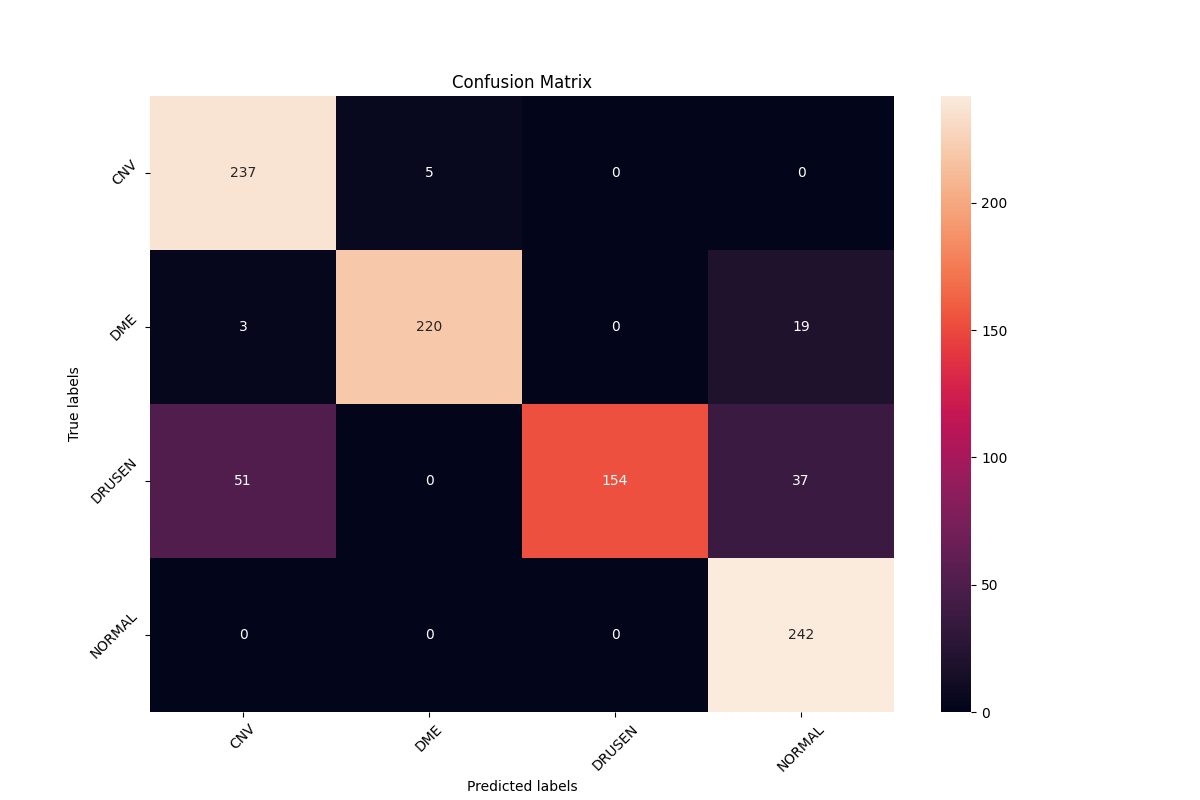

The data file committed next to this chart (first rows):
, precision, recall, f1-score, support
CNV, 0.8144, 0.9793, 0.8893, 242.0
DME, 0.9778, 0.9091, 0.9422, 242.0
DRUSEN, 1.0, 0.6364, 0.7778, 242.0
NORMAL, 0.8121, 1.0, 0.8963, 242.0
accuracy, 0.8812, 0.8812, 0.8812, 0.8812
macro avg, 0.9011, 0.8812, 0.8764, 968.0
weighted avg, 0.9011, 0.8812, 0.8764, 968.0
